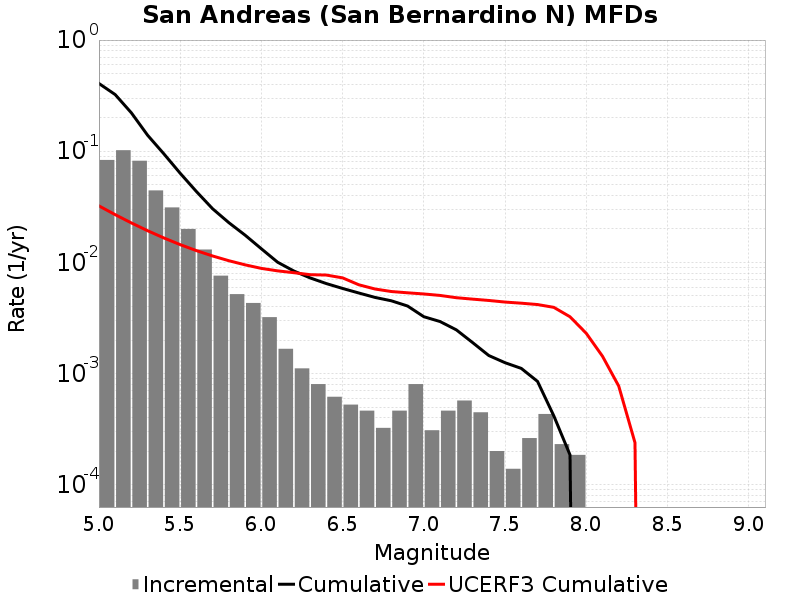

The table this chart was drawn from, first rows:
Magnitude, Incremental Rate, Cumulative Rate, UCERF3 Cumulative Rate
5.05, 0.08347, 0.4068, 0.03226
5.15, 0.1022, 0.3234, 0.02691
5.25, 0.08212, 0.2212, 0.02265
5.35, 0.04443, 0.1391, 0.01928
5.45, 0.03124, 0.09467, 0.0166
5.55, 0.02, 0.06344, 0.01447
5.65, 0.01306, 0.04344, 0.01277
5.75, 0.007601, 0.03037, 0.01143
5.85, 0.005186, 0.02277, 0.01036
5.95, 0.004319, 0.01758, 0.009514
6.05, 0.00322, 0.01327, 0.00884
6.15, 0.001672, 0.01005, 0.0084
6.25, 0.001115, 0.008375, 0.008087
6.35, 8.049444E-4, 0.00726, 0.007762
6.45, 6.19188E-4, 0.006455, 0.0077
6.55, 5.2630977E-4, 0.005836, 0.007266
6.65, 4.64391E-4, 0.00531, 0.006296
6.75, 3.250737E-4, 0.004845, 0.005767
6.85, 4.64391E-4, 0.00452, 0.005476
6.95, 8.049444E-4, 0.004056, 0.005333
7.05, 3.09594E-4, 0.003251, 0.005206
7.15, 4.64391E-4, 0.002941, 0.00505
7.25, 5.727489E-4, 0.002477, 0.004818
7.35, 4.489113E-4, 0.001904, 0.004678
7.45, 2.012361E-4, 0.001455, 0.004551
7.55, 1.393173E-4, 0.001254, 0.004402
7.65, 2.6315489E-4, 0.001115, 0.004301
7.75, 4.334316E-4, 8.513835E-4, 0.004181
7.85, 2.321955E-4, 4.179519E-4, 0.003947
7.95, 1.857564E-4, 1.857564E-4, 0.003246
8.05, 0.0, 0.0, 0.002304
8.15, 0.0, 0.0, 0.001433
8.25, 0.0, 0.0, 7.7207497E-4
8.35, 0.0, 0.0, 2.3926099E-4
8.45, 0.0, 0.0, 0.0
8.55, 0.0, 0.0, 0.0
8.65, 0.0, 0.0, 0.0
8.75, 0.0, 0.0, 0.0
8.85, 0.0, 0.0, 0.0
8.95, 0.0, 0.0, 0.0
9.05, 0.0, 0.0, 0.0
